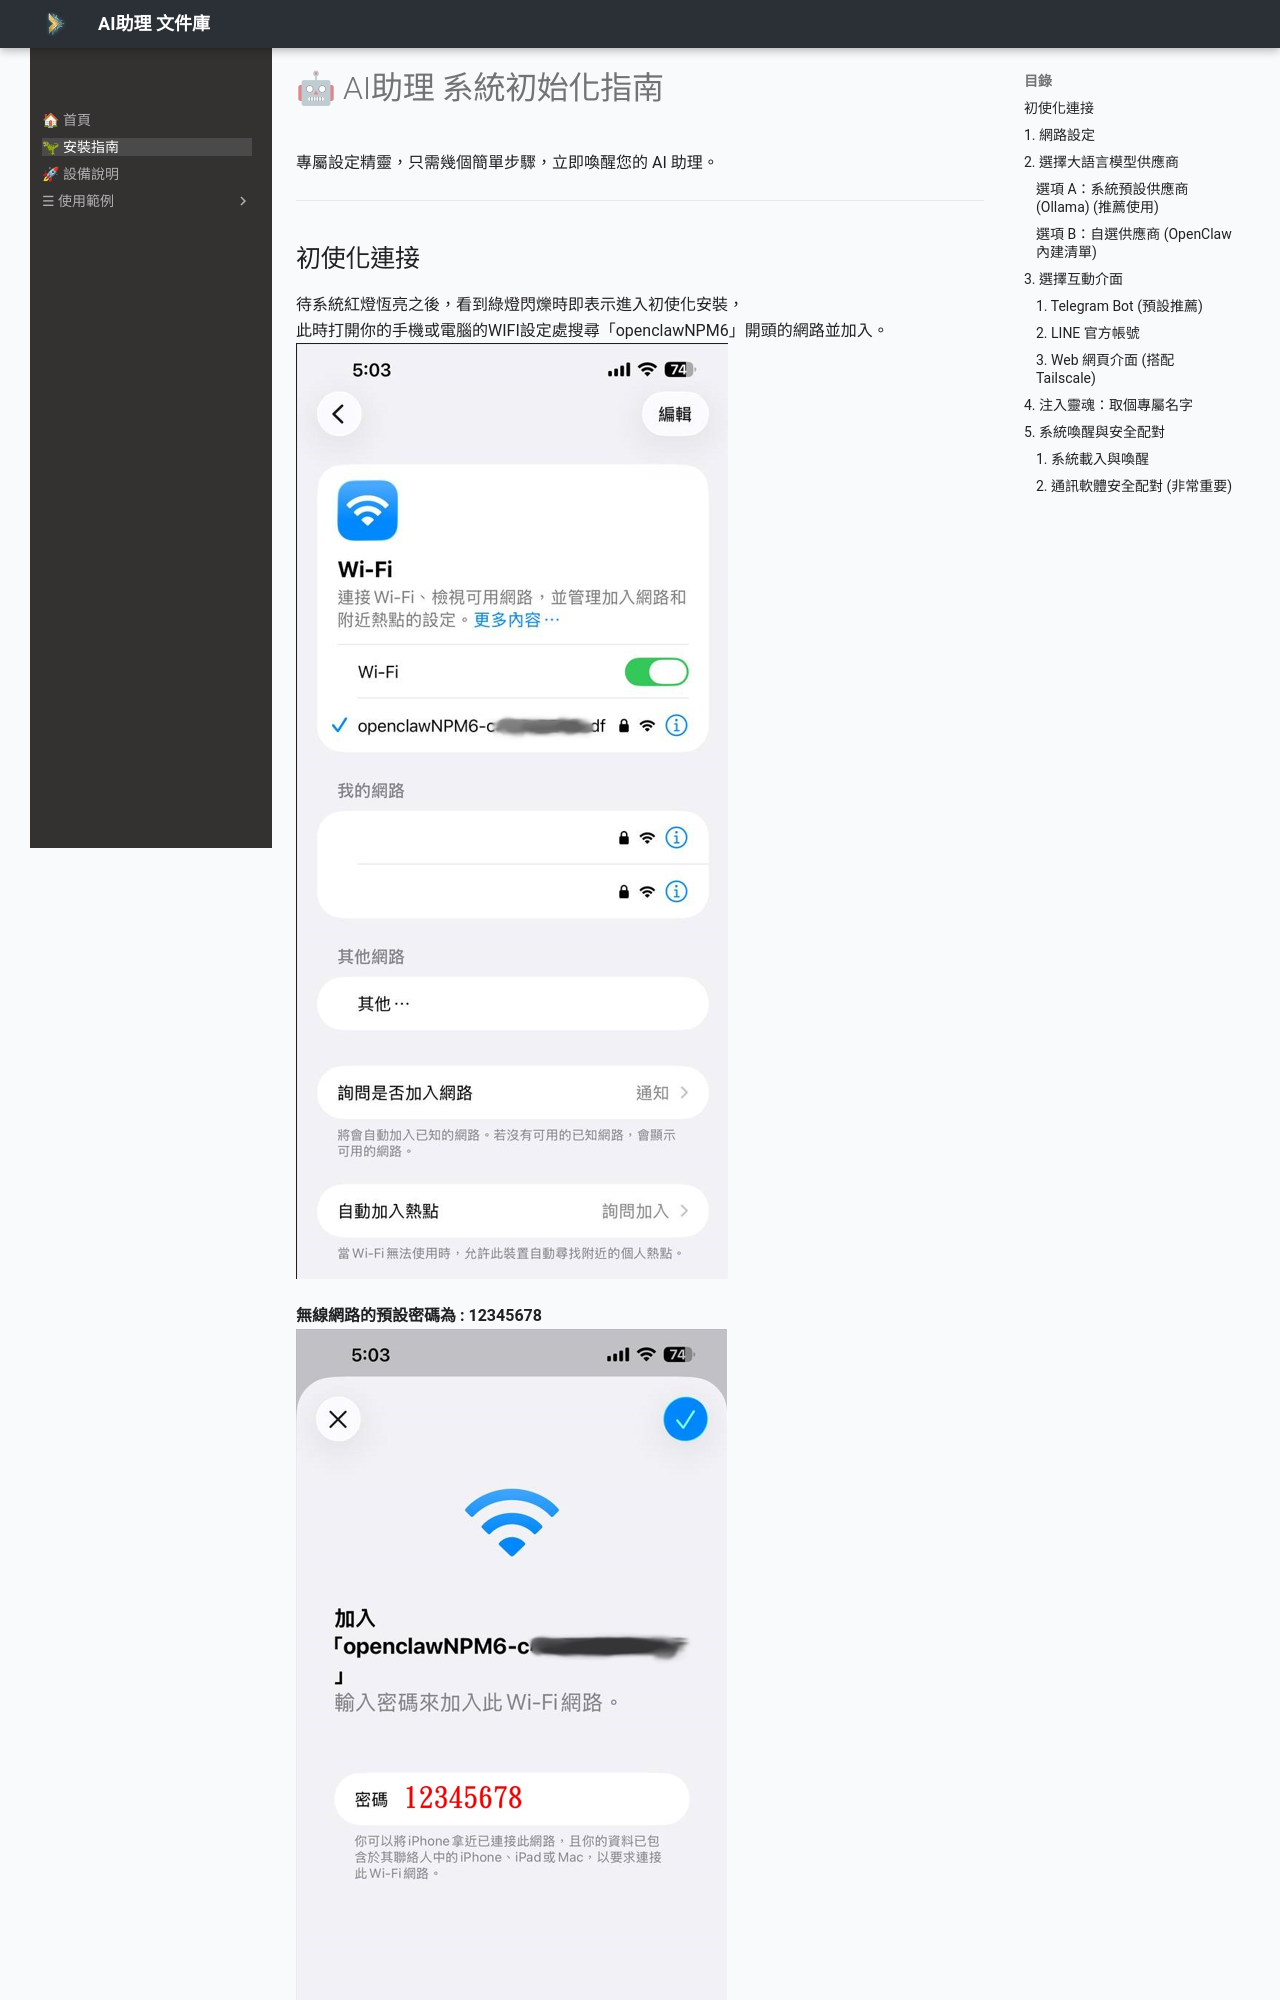

repository: x66c/openclaw-npm6-docs · page: installation/index.html · generator: mkdocs

# 🤖 AI助理 系統初始化指南

專屬設定精靈，只需幾個簡單步驟，立即喚醒您的 AI 助理。

---
## 初使化連接
待系統紅燈恆亮之後，看到綠燈閃爍時即表示進入初使化安裝，  
此時打開你的手機或電腦的WIFI設定處搜尋「openclawNPM6」開頭的網路並加入。
![WIFI掃描介面](assets/images/0-1.png)  

**無線網路的預設密碼為 : 12345678**  
![WIFI密碼介面](assets/images/0-2.png)    

接下來打開你的瀏覽器，輸入以下網址並連接： **10.42.0.1**
![WIFI密碼介面](assets/images/0-3.png)
